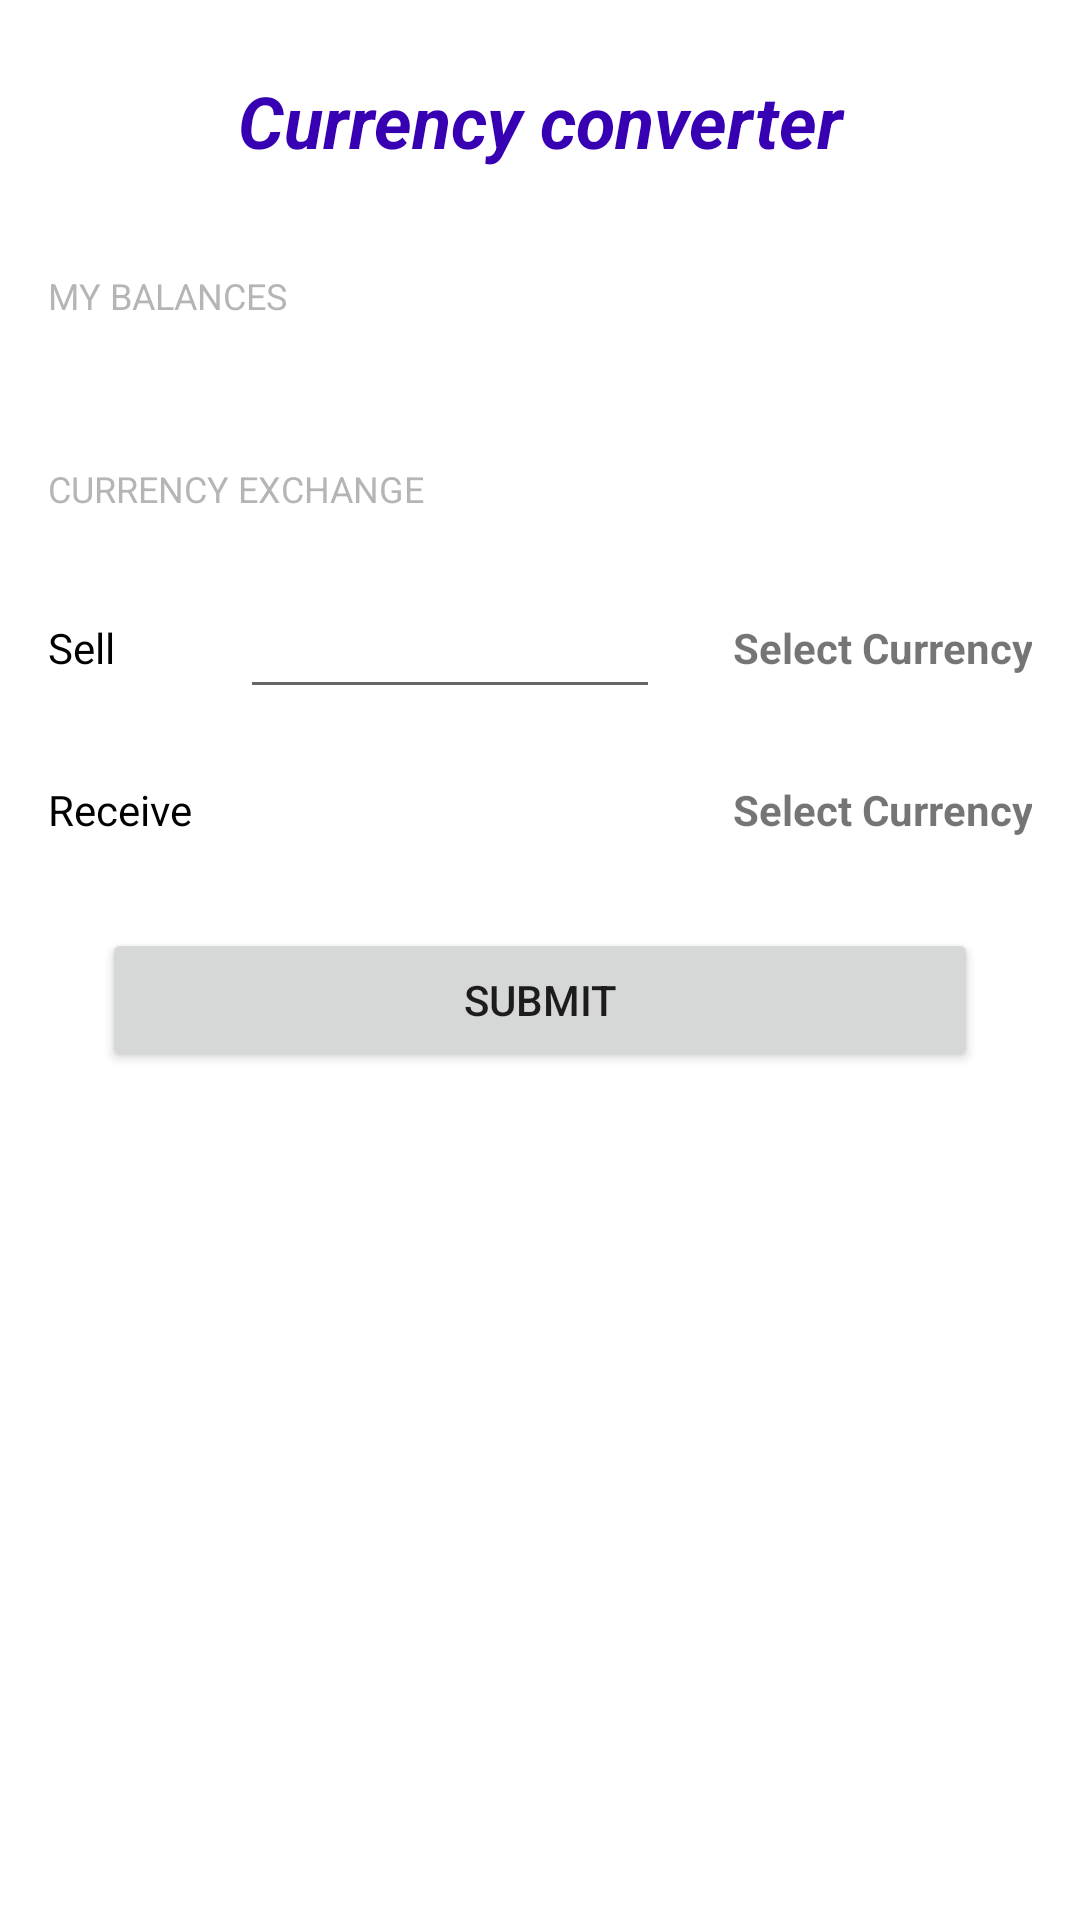

Android layout source for this screen:
<!-- AndroidManifest.xml: application theme Theme.MVVMSampleApp -->
<!-- res/layout/activity_main.xml -->
<?xml version="1.0" encoding="utf-8"?>
<layout
    xmlns:android="http://schemas.android.com/apk/res/android"
    xmlns:app="http://schemas.android.com/apk/res-auto"
    xmlns:tools="http://schemas.android.com/tools">

    <androidx.core.widget.NestedScrollView
        android:layout_width="match_parent"
        android:layout_height="match_parent">

        <androidx.constraintlayout.widget.ConstraintLayout
            android:layout_width="match_parent"
            android:layout_height="wrap_content"
            tools:context=".ui.MainActivity">

            <TextView
                android:id="@+id/app_title"
                android:layout_width="match_parent"
                android:layout_height="wrap_content"
                app:layout_constraintTop_toTopOf="parent"
                android:textSize="24sp"
                android:textStyle="bold|italic"
                android:textColor="@color/purple_700"
                android:gravity="center"
                android:layout_marginTop="24dp"
                android:text="@string/app_name"/>

            <TextView
                android:id="@+id/my_balances_textview"
                android:layout_width="wrap_content"
                android:layout_height="wrap_content"
                android:text="@string/my_balances"
                android:textSize="12sp"
                app:layout_constraintTop_toBottomOf="@id/app_title"
                app:layout_constraintStart_toStartOf="parent"
                android:textColor="@color/title_text_color"
                android:layout_marginTop="34dp"
                android:layout_marginStart="16dp" />

            <androidx.recyclerview.widget.RecyclerView
                android:id="@+id/available_balance_recyclerview"
                android:layout_width="match_parent"
                android:layout_height="wrap_content"
                android:orientation="horizontal"
                app:layout_constraintTop_toBottomOf="@id/my_balances_textview"
                android:layout_marginStart="16dp"
                android:layout_marginTop="24dp"/>

            <TextView
                android:id="@+id/currency_exchange_textview"
                android:layout_width="wrap_content"
                android:layout_height="wrap_content"
                android:text="@string/currency_exchange"
                android:textSize="12sp"
                app:layout_constraintTop_toBottomOf="@id/available_balance_recyclerview"
                app:layout_constraintStart_toStartOf="parent"
                android:textColor="@color/title_text_color"
                android:layout_marginTop="24dp"
                android:layout_marginStart="16dp" />

            <TextView
                android:id="@+id/sell_textview"
                android:layout_width="wrap_content"
                android:layout_height="wrap_content"
                android:textColor="@color/black"
                app:layout_constraintTop_toTopOf="@id/sell_currency_amount_edittext"
                app:layout_constraintBottom_toBottomOf="@id/sell_currency_amount_edittext"
                app:layout_constraintStart_toStartOf="parent"
                android:layout_marginStart="16dp"
                android:text="@string/sell"/>

            <EditText
                android:id="@+id/sell_currency_amount_edittext"
                android:layout_width="0dp"
                android:layout_height="wrap_content"
                android:layout_marginStart="16dp"
                android:layout_marginEnd="24dp"
                android:layout_marginTop="24dp"
                android:gravity="end"
                android:inputType="numberDecimal"
                app:layout_constraintStart_toEndOf="@id/receive_textview"
                app:layout_constraintTop_toBottomOf="@id/currency_exchange_textview"
                app:layout_constraintEnd_toStartOf="@id/sell_currency_picker"/>

            <TextView
                android:id="@+id/sell_currency_picker"
                android:layout_width="wrap_content"
                android:layout_height="wrap_content"
                android:gravity="center"
                android:text="Select Currency"
                android:textStyle="bold"
                app:layout_constraintTop_toTopOf="@id/sell_currency_amount_edittext"
                app:layout_constraintBottom_toBottomOf="@id/sell_currency_amount_edittext"
                app:layout_constraintEnd_toEndOf="parent"
                android:layout_marginEnd="16dp"
                app:drawableEndCompat="@drawable/ic_baseline_keyboard_arrow_down_24" />

            <TextView
                android:id="@+id/receive_textview"
                android:layout_width="wrap_content"
                android:layout_height="wrap_content"
                android:textColor="@color/black"
                app:layout_constraintTop_toTopOf="@id/receive_currency_amount_textview"
                app:layout_constraintBottom_toBottomOf="@id/receive_currency_amount_textview"
                app:layout_constraintStart_toStartOf="parent"
                android:layout_marginStart="16dp"
                android:text="@string/receive"/>

            <TextView
                android:id="@+id/receive_currency_amount_textview"
                android:layout_width="0dp"
                android:layout_height="wrap_content"
                android:layout_marginStart="16dp"
                android:layout_marginEnd="24dp"
                android:layout_marginTop="24dp"
                android:gravity="end"
                android:textColor="@color/teal_700"
                app:layout_constraintStart_toEndOf="@id/receive_textview"
                app:layout_constraintTop_toBottomOf="@id/sell_currency_amount_edittext"
                app:layout_constraintEnd_toStartOf="@id/receive_currency_picker"/>

            <TextView
                android:id="@+id/receive_currency_picker"
                android:layout_width="wrap_content"
                android:layout_height="wrap_content"
                android:gravity="center"
                android:text="Select Currency"
                android:textStyle="bold"
                app:layout_constraintTop_toTopOf="@id/receive_currency_amount_textview"
                app:layout_constraintBottom_toBottomOf="@id/receive_currency_amount_textview"
                app:layout_constraintEnd_toEndOf="parent"
                android:layout_marginEnd="16dp"
                app:drawableEndCompat="@drawable/ic_baseline_keyboard_arrow_down_24" />

            <Button
                android:id="@+id/convert_currency_submit_button"
                android:layout_width="match_parent"
                android:layout_height="wrap_content"
                android:layout_marginTop="30dp"
                android:layout_marginStart="34dp"
                android:layout_marginEnd="34dp"
                android:text="@string/submit"
                app:layout_constraintTop_toBottomOf="@id/receive_currency_amount_textview"/>

        </androidx.constraintlayout.widget.ConstraintLayout>

    </androidx.core.widget.NestedScrollView>


</layout>
<!-- resources referenced by this layout -->
<resources>
  <color name="black">#FF000000</color>
  <color name="purple_700">#FF3700B3</color>
  <color name="teal_700">#FF018786</color>
  <color name="title_text_color">#806E6C6C</color>
  <string name="app_name">Currency converter</string>
  <string name="currency_exchange">CURRENCY EXCHANGE</string>
  <string name="my_balances">MY BALANCES</string>
  <string name="receive">Receive</string>
  <string name="sell">Sell</string>
  <string name="submit">SUBMIT</string>
  <style name="Theme.MVVMSampleApp" parent="Theme.MaterialComponents.DayNight.NoActionBar">
          
          <item name="colorPrimary">@color/purple_500</item>
          <item name="colorPrimaryVariant">@color/purple_700</item>
          <item name="colorOnPrimary">@color/white</item>
          
          <item name="colorSecondary">@color/teal_200</item>
          <item name="colorSecondaryVariant">@color/teal_700</item>
          <item name="colorOnSecondary">@color/black</item>
          
          <item name="android:statusBarColor" tools:targetApi="l">?attr/colorPrimaryVariant</item>
          
      </style>
  <color name="purple_500">#FF6200EE</color>
  <color name="white">#FFFFFFFF</color>
  <color name="teal_200">#FF03DAC5</color>
</resources>
